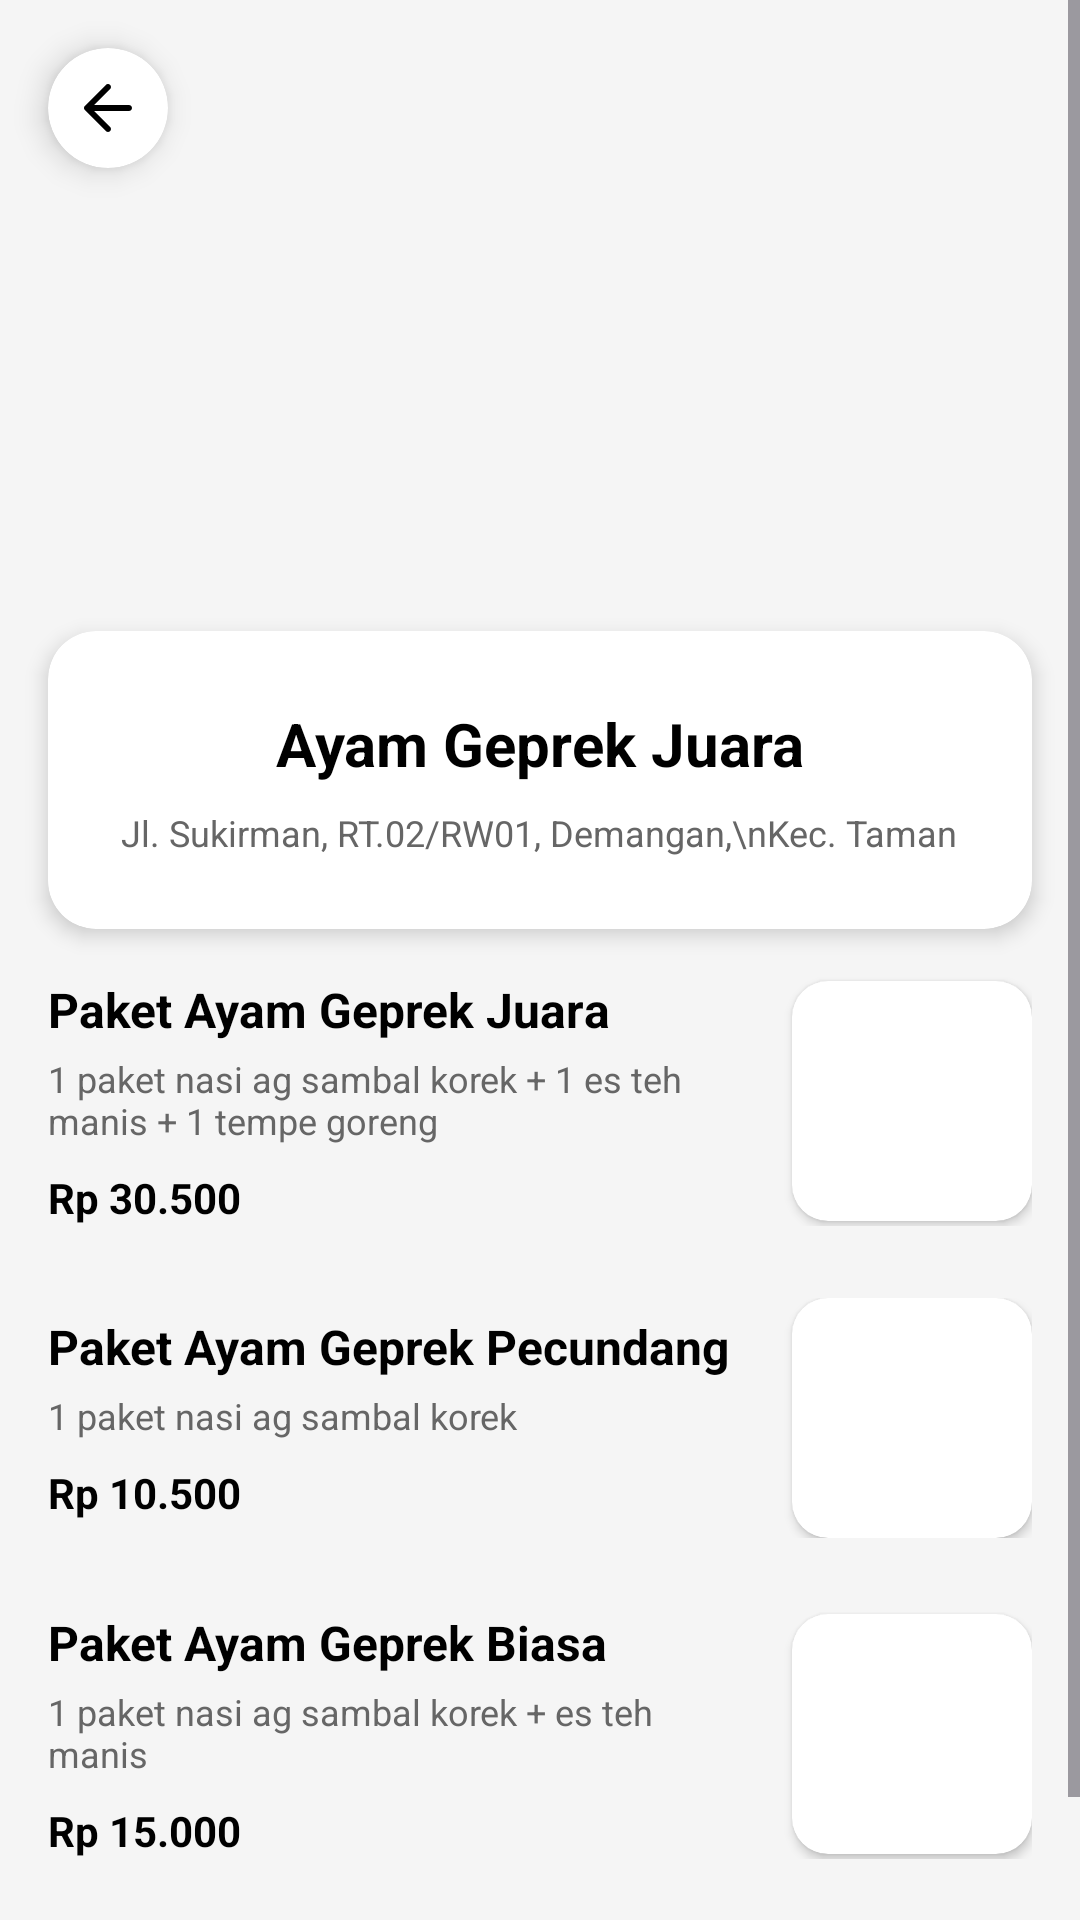

Here is an Android app screen rendered from its layout file. Give the layout XML and the strings, colors and styles it references.
<!-- AndroidManifest.xml: application theme Theme.GoNceng -->
<!-- res/layout/activity_detail_food.xml -->
<?xml version="1.0" encoding="utf-8"?>
<androidx.constraintlayout.widget.ConstraintLayout
    xmlns:android="http://schemas.android.com/apk/res/android"
    xmlns:app="http://schemas.android.com/apk/res-auto"
    xmlns:tools="http://schemas.android.com/tools"
    android:id="@+id/main"
    android:layout_width="match_parent"
    android:layout_height="match_parent"
    android:background="#F5F5F5"
    tools:context=".DetailFood">

    <androidx.cardview.widget.CardView
        android:id="@+id/btnBackFood"
        android:layout_width="40dp"
        android:layout_height="40dp"
        android:layout_margin="16dp"
        app:cardCornerRadius="20dp"
        app:cardBackgroundColor="#FFFFFF"
        app:cardElevation="6dp"
        android:clickable="true"
        android:foreground="?android:attr/selectableItemBackground"
        app:layout_constraintStart_toStartOf="parent"
        app:layout_constraintTop_toTopOf="parent">
        <ImageView
            android:layout_width="wrap_content"
            android:layout_height="wrap_content"
            android:layout_gravity="center"
            android:src="@drawable/union"
            app:tint="#000000"/>
    </androidx.cardview.widget.CardView>

    <ScrollView
        android:layout_width="match_parent"
        android:layout_height="match_parent">

        <LinearLayout
            android:layout_width="match_parent"
            android:layout_height="wrap_content"
            android:orientation="vertical"
            android:paddingBottom="24dp">

            <ImageView
                android:layout_width="match_parent"
                android:layout_height="250dp"
                android:scaleType="centerCrop"
                android:src="@drawable/geprek" />

            <androidx.cardview.widget.CardView
                android:layout_width="match_parent"
                android:layout_height="wrap_content"
                android:layout_marginHorizontal="16dp"
                android:layout_marginTop="-40dp"
                app:cardCornerRadius="16dp"
                app:cardElevation="4dp"
                app:cardBackgroundColor="#FFFFFF">

                <LinearLayout
                    android:layout_width="match_parent"
                    android:layout_height="wrap_content"
                    android:orientation="vertical"
                    android:padding="24dp"
                    android:gravity="center">

                    <TextView
                        android:layout_width="wrap_content"
                        android:layout_height="wrap_content"
                        android:text="Ayam Geprek Juara"
                        android:textSize="20sp"
                        android:textStyle="bold"
                        android:textColor="#000000"/>

                    <TextView
                        android:layout_width="wrap_content"
                        android:layout_height="wrap_content"
                        android:text="Jl. Sukirman, RT.02/RW01, Demangan,\nKec. Taman"
                        android:textSize="12sp"
                        android:textColor="#666666"
                        android:gravity="center"
                        android:layout_marginTop="8dp"/>
                </LinearLayout>
            </androidx.cardview.widget.CardView>

            <LinearLayout
                android:layout_width="match_parent"
                android:layout_height="wrap_content"
                android:orientation="vertical"
                android:padding="16dp">

                <LinearLayout
                    android:id="@+id/btnOrderGeprekJuara"
                    android:layout_width="match_parent"
                    android:layout_height="wrap_content"
                    android:orientation="horizontal"
                    android:gravity="center_vertical"
                    android:layout_marginBottom="24dp">

                    <LinearLayout
                        android:layout_width="0dp"
                        android:layout_height="wrap_content"
                        android:layout_weight="1"
                        android:orientation="vertical"
                        android:paddingEnd="16dp">
                        <TextView
                            android:layout_width="wrap_content"
                            android:layout_height="wrap_content"
                            android:text="Paket Ayam Geprek Juara"
                            android:textStyle="bold"
                            android:textSize="16sp"
                            android:textColor="#000000"/>
                        <TextView
                            android:layout_width="wrap_content"
                            android:layout_height="wrap_content"
                            android:text="1 paket nasi ag sambal korek + 1 es teh manis + 1 tempe goreng"
                            android:textSize="12sp"
                            android:textColor="#666666"
                            android:layout_marginTop="4dp"/>
                        <TextView
                            android:layout_width="wrap_content"
                            android:layout_height="wrap_content"
                            android:text="Rp 30.500"
                            android:textStyle="bold"
                            android:textSize="14sp"
                            android:textColor="#000000"
                            android:layout_marginTop="8dp"/>
                    </LinearLayout>

                    <androidx.cardview.widget.CardView
                        android:layout_width="80dp"
                        android:layout_height="80dp"
                        app:cardCornerRadius="12dp">
                        <ImageView
                            android:layout_width="match_parent"
                            android:layout_height="match_parent"
                            android:scaleType="centerCrop"
                            android:src="@drawable/geprek"/>
                    </androidx.cardview.widget.CardView>
                </LinearLayout>

                <LinearLayout
                    android:layout_width="match_parent"
                    android:layout_height="wrap_content"
                    android:orientation="horizontal"
                    android:gravity="center_vertical"
                    android:layout_marginBottom="24dp">

                    <LinearLayout
                        android:layout_width="0dp"
                        android:layout_height="wrap_content"
                        android:layout_weight="1"
                        android:orientation="vertical"
                        android:paddingEnd="16dp">
                        <TextView
                            android:layout_width="wrap_content"
                            android:layout_height="wrap_content"
                            android:text="Paket Ayam Geprek Pecundang"
                            android:textStyle="bold"
                            android:textSize="16sp"
                            android:textColor="#000000"/>
                        <TextView
                            android:layout_width="wrap_content"
                            android:layout_height="wrap_content"
                            android:text="1 paket nasi ag sambal korek"
                            android:textSize="12sp"
                            android:textColor="#666666"
                            android:layout_marginTop="4dp"/>
                        <TextView
                            android:layout_width="wrap_content"
                            android:layout_height="wrap_content"
                            android:text="Rp 10.500"
                            android:textStyle="bold"
                            android:textSize="14sp"
                            android:textColor="#000000"
                            android:layout_marginTop="8dp"/>
                    </LinearLayout>

                    <androidx.cardview.widget.CardView
                        android:layout_width="80dp"
                        android:layout_height="80dp"
                        app:cardCornerRadius="12dp">
                        <ImageView
                            android:layout_width="match_parent"
                            android:layout_height="match_parent"
                            android:scaleType="centerCrop"
                            android:src="@drawable/geprek"/>
                    </androidx.cardview.widget.CardView>
                </LinearLayout>

                <LinearLayout
                    android:layout_width="match_parent"
                    android:layout_height="wrap_content"
                    android:orientation="horizontal"
                    android:gravity="center_vertical"
                    android:layout_marginBottom="24dp">

                    <LinearLayout
                        android:layout_width="0dp"
                        android:layout_height="wrap_content"
                        android:layout_weight="1"
                        android:orientation="vertical"
                        android:paddingEnd="16dp">
                        <TextView
                            android:layout_width="wrap_content"
                            android:layout_height="wrap_content"
                            android:text="Paket Ayam Geprek Biasa"
                            android:textStyle="bold"
                            android:textSize="16sp"
                            android:textColor="#000000"/>
                        <TextView
                            android:layout_width="wrap_content"
                            android:layout_height="wrap_content"
                            android:text="1 paket nasi ag sambal korek + es teh manis"
                            android:textSize="12sp"
                            android:textColor="#666666"
                            android:layout_marginTop="4dp"/>
                        <TextView
                            android:layout_width="wrap_content"
                            android:layout_height="wrap_content"
                            android:text="Rp 15.000"
                            android:textStyle="bold"
                            android:textSize="14sp"
                            android:textColor="#000000"
                            android:layout_marginTop="8dp"/>
                    </LinearLayout>

                    <androidx.cardview.widget.CardView
                        android:layout_width="80dp"
                        android:layout_height="80dp"
                        app:cardCornerRadius="12dp">
                        <ImageView
                            android:layout_width="match_parent"
                            android:layout_height="match_parent"
                            android:scaleType="centerCrop"
                            android:src="@drawable/geprek"/>
                    </androidx.cardview.widget.CardView>
                </LinearLayout>

            </LinearLayout>
        </LinearLayout>
    </ScrollView>
</androidx.constraintlayout.widget.ConstraintLayout>
<!-- resources referenced by this layout -->
<resources>
  <!-- drawable union (drawable) -->
  <vector xmlns:android="http://schemas.android.com/apk/res/android"
      android:width="16dp"
      android:height="16dp"
      android:viewportWidth="16"
      android:viewportHeight="16">
    <path
        android:pathData="M7.293,0.293C7.683,-0.098 8.316,-0.098 8.707,0.293C9.097,0.684 9.097,1.317 8.707,1.707L3.414,7H15C15.552,7 16,7.448 16,8C16,8.552 15.552,9 15,9H3.414L8.707,14.293C9.097,14.684 9.097,15.317 8.707,15.707C8.317,16.097 7.683,16.097 7.293,15.707L0.293,8.707C-0.098,8.317 -0.098,7.683 0.293,7.293L7.293,0.293Z"
        android:fillColor="#000000"/>
  </vector>
  <style name="Theme.GoNceng" parent="Base.Theme.GoNceng" />
  <style name="Base.Theme.GoNceng" parent="Theme.Material3.DayNight.NoActionBar">
          
          
      </style>
</resources>
